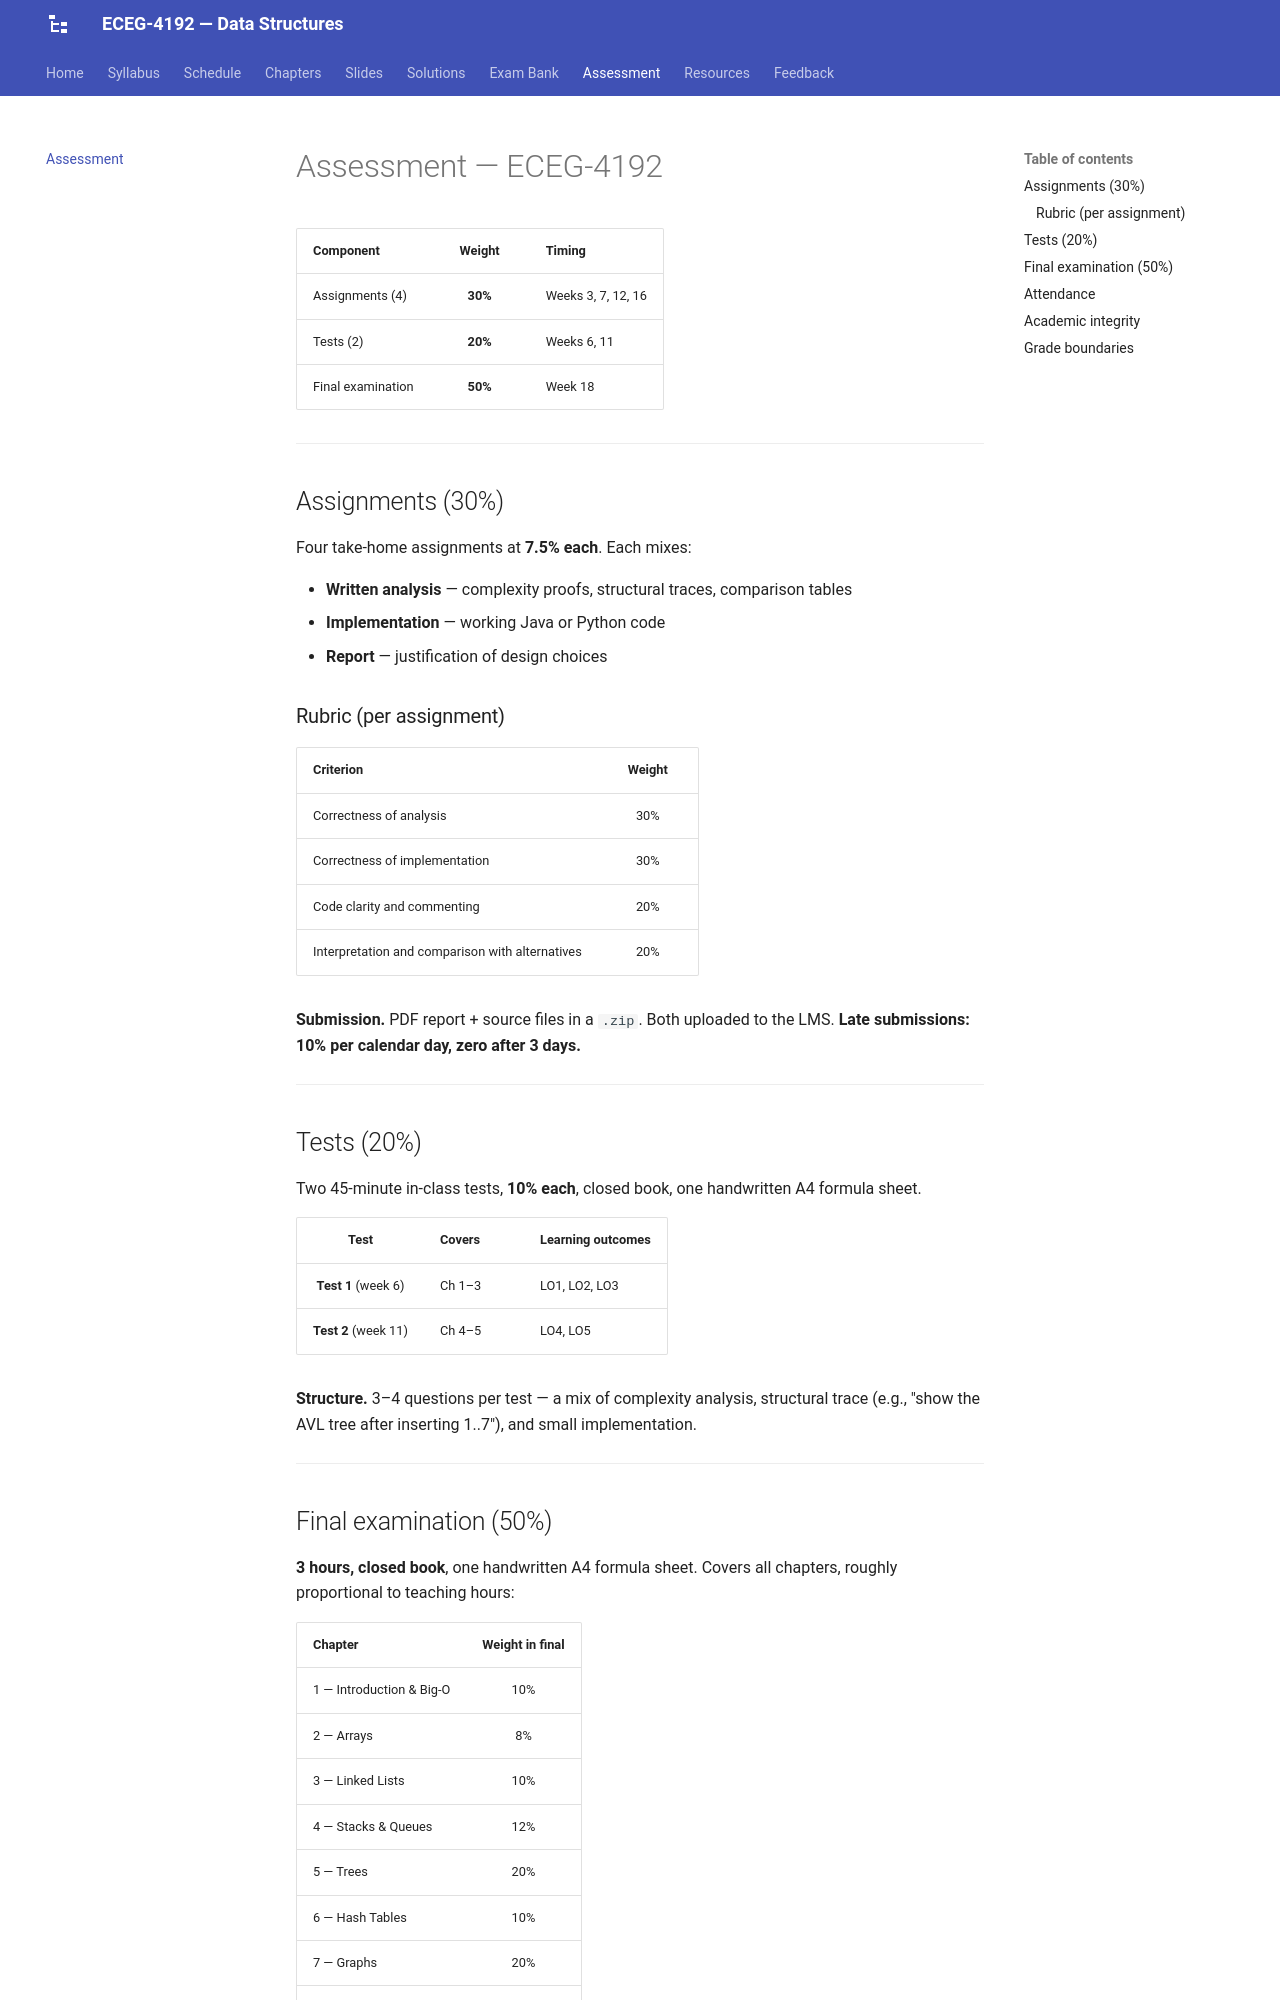

repository: Tesfamichael-G/ECEG-4192-Data-Structures · page: assessment/index.html · generator: mkdocs

# Assessment — ECEG-4192

| Component | Weight | Timing |
|---|:---:|---|
| Assignments (4) | **30%** | Weeks 3, 7, 12, 16 |
| Tests (2) | **20%** | Weeks 6, 11 |
| Final examination | **50%** | Week 18 |

---

## Assignments (30%)

Four take-home assignments at **7.5% each**. Each mixes:

- **Written analysis** — complexity proofs, structural traces, comparison tables
- **Implementation** — working Java or Python code
- **Report** — justification of design choices

### Rubric (per assignment)

| Criterion | Weight |
|---|:---:|
| Correctness of analysis | 30% |
| Correctness of implementation | 30% |
| Code clarity and commenting | 20% |
| Interpretation and comparison with alternatives | 20% |

**Submission.** PDF report + source files in a `.zip`. Both uploaded to the LMS. **Late submissions: 10% per calendar day, zero after 3 days.**

---

## Tests (20%)

Two 45-minute in-class tests, **10% each**, closed book, one handwritten A4 formula sheet.

| Test | Covers | Learning outcomes |
|:---:|---|---|
| **Test 1** (week 6) | Ch 1–3 | LO1, LO2, LO3 |
| **Test 2** (week 11) | Ch 4–5 | LO4, LO5 |

**Structure.** 3–4 questions per test — a mix of complexity analysis, structural trace (e.g., "show the AVL tree after inserting 1..7"), and small implementation.

---
